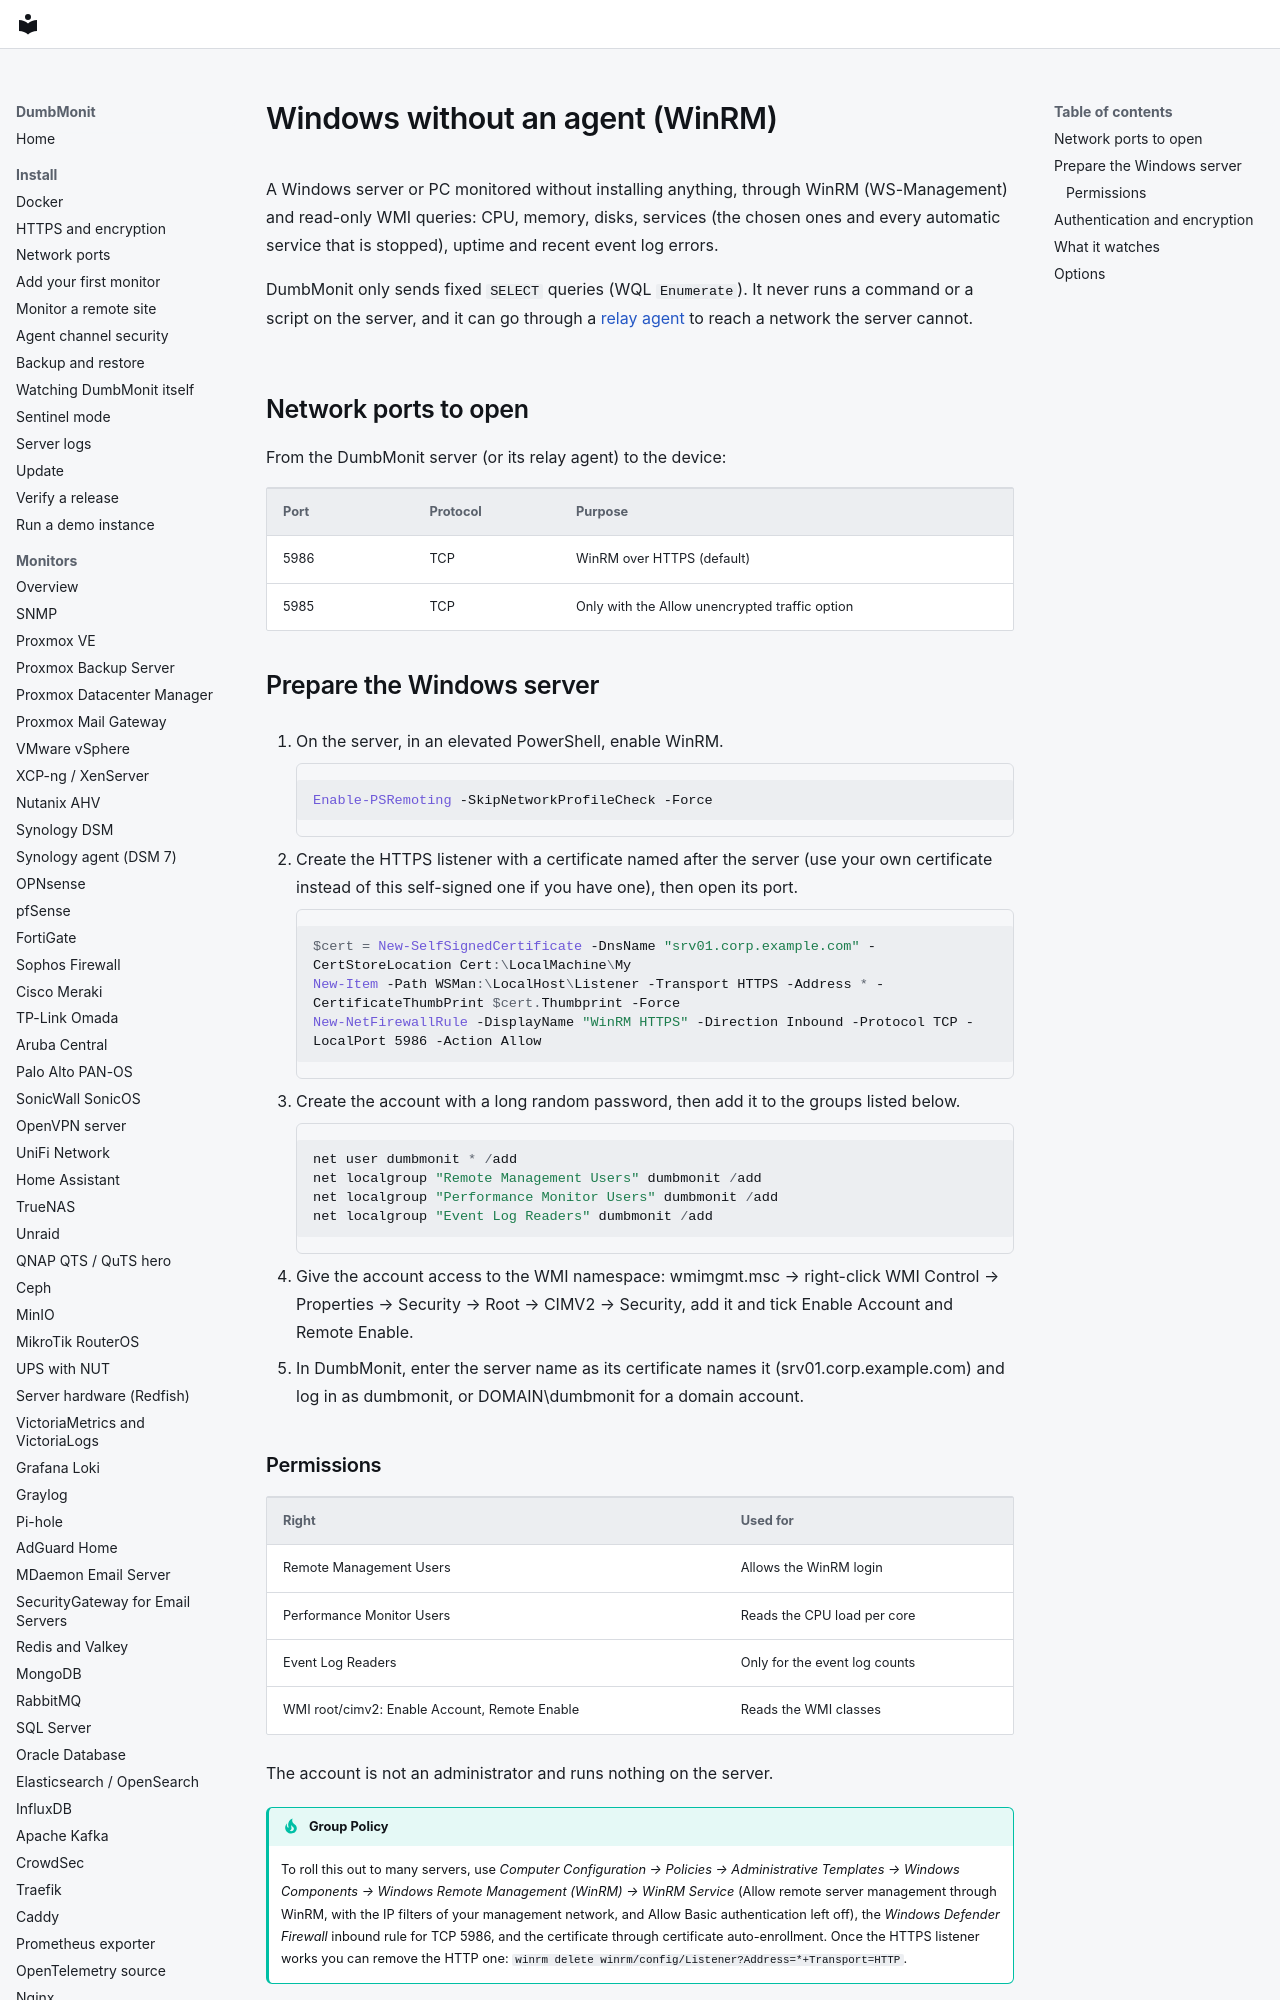

repository: laupernoe/dumbmonit · page: devices/winrm/index.html · generator: mkdocs

# Windows without an agent (WinRM)

A Windows server or PC monitored without installing anything, through WinRM
(WS-Management) and read-only WMI queries: CPU, memory, disks, services (the
chosen ones and every automatic service that is stopped), uptime and recent
event log errors.

DumbMonit only sends fixed `SELECT` queries (WQL `Enumerate`). It never runs a
command or a script on the server, and it can go through a
[relay agent](agent.md) to reach a network the server cannot.

## Network ports to open

From the DumbMonit server (or its relay agent) to the device:

| Port | Protocol | Purpose |
|---|---|---|
| 5986 | TCP | WinRM over HTTPS (default) |
| 5985 | TCP | Only with the Allow unencrypted traffic option |

## Prepare the Windows server

1. On the server, in an elevated PowerShell, enable WinRM.

    ```powershell
    Enable-PSRemoting -SkipNetworkProfileCheck -Force
    ```

2. Create the HTTPS listener with a certificate named after the server (use
   your own certificate instead of this self-signed one if you have one), then
   open its port.

    ```powershell
    $cert = New-SelfSignedCertificate -DnsName "srv01.corp.example.com" -CertStoreLocation Cert:\LocalMachine\My
    New-Item -Path WSMan:\LocalHost\Listener -Transport HTTPS -Address * -CertificateThumbPrint $cert.Thumbprint -Force
    New-NetFirewallRule -DisplayName "WinRM HTTPS" -Direction Inbound -Protocol TCP -LocalPort 5986 -Action Allow
    ```

3. Create the account with a long random password, then add it to the groups
   listed below.

    ```powershell
    net user dumbmonit * /add
    net localgroup "Remote Management Users" dumbmonit /add
    net localgroup "Performance Monitor Users" dumbmonit /add
    net localgroup "Event Log Readers" dumbmonit /add
    ```

4. Give the account access to the WMI namespace: wmimgmt.msc → right-click WMI
   Control → Properties → Security → Root → CIMV2 → Security, add it and tick
   Enable Account and Remote Enable.

5. In DumbMonit, enter the server name as its certificate names it
   (srv01.corp.example.com) and log in as dumbmonit, or DOMAIN\dumbmonit for a
   domain account.
